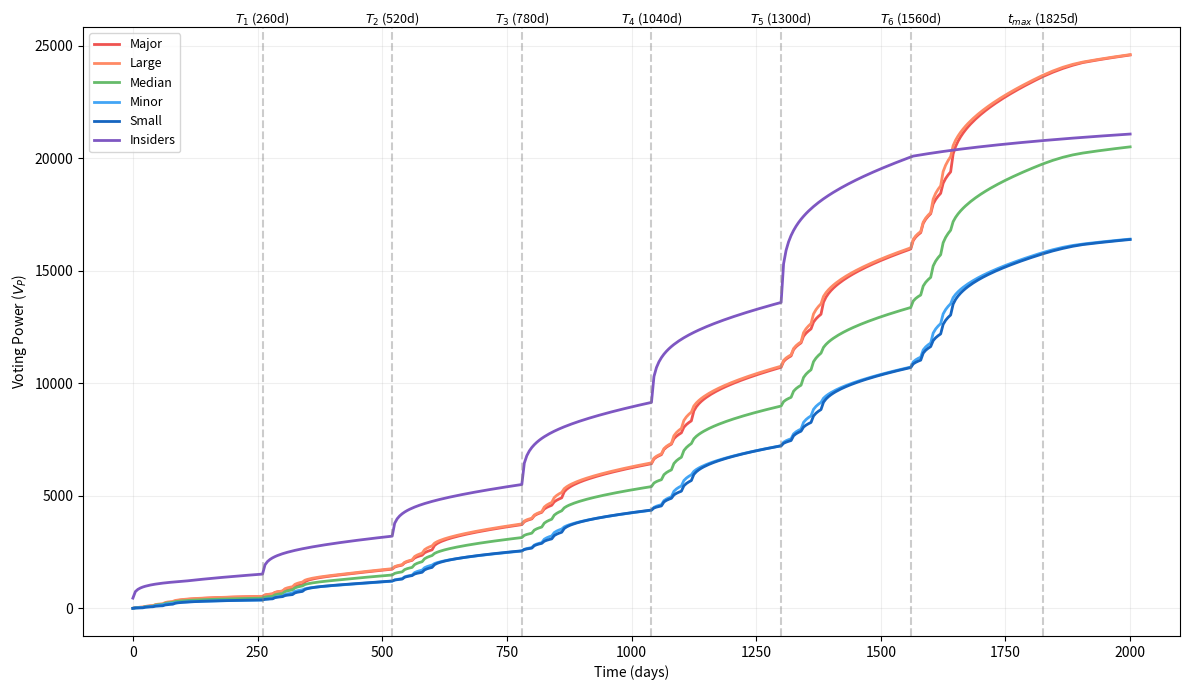

The script that saved this image:
import numpy as np
import pandas as pd
import matplotlib.pyplot as plt

from mpl_toolkits.axes_grid1.inset_locator import inset_axes, mark_inset
from math import sqrt, log2

T_MAX = 1825
BUFFER_DAYS = 260 
TEAM_TOKENS = 10000
T_PERIOD = 2000 

CAT_TOKENS = {'Major': 2000, 'Large': 1000, 'Median': 500, 'Minor': 200, 'Small': 100}
CAT_COLORS = {'Major': '#EF5350', 'Large': '#FF8A65', 'Median': '#66BB6A', 'Minor': '#42A5F5', 'Small': '#1565C0', 'Insiders': '#7E57C2' }
SCHEDULE = {
    0:  {'Major': 1, 'Large': 2,  'Median': 3,  'Minor': 6,  'Small': 8},
    20: {'Major': 2, 'Large': 4,  'Median': 7,  'Minor': 14, 'Small': 24},
    40: {'Major': 3, 'Large': 7,  'Median': 12, 'Minor': 25, 'Small': 36},
    60: {'Major': 4, 'Large': 10, 'Median': 17, 'Minor': 35, 'Small': 57},
    80: {'Major': 6, 'Large': 12, 'Median': 20, 'Minor': 40, 'Small': 80},
}

class PVAnalyzer:
    def __init__(self, rmin=0.2, rmax=1.0, tmax=720, time_tranches=None):
        self.rmin = rmin
        self.rmax = rmax
        self.tmax = tmax
        self.time_tranches = time_tranches or [
            {"max_days": 180, "P": 0.2},
            {"max_days": 365, "P": 0.8},
            {"max_days": float('inf'), "P": 1.0}
        ]

    def calculate_time_weight(self, t_effective):
        weight = 0
        remaining_time = t_effective
        prev_limit = 0
        for tranche in self.time_tranches:
            limit = tranche['max_days']
            if limit != float('inf'):
                width = limit - prev_limit
            else:
                width = remaining_time   
            time_in_bracket = min(remaining_time, width)
            if time_in_bracket > 0:
                weight += np.log2(time_in_bracket + 1) * tranche['P']
            remaining_time -= time_in_bracket
            prev_limit = limit
            if remaining_time <= 0:
                break
        return weight

    def calculate_power_ratio(self, t_effective):
        progress = np.clip(t_effective / self.tmax, self.rmin, self.rmax)
        k = 0.5
        return self.rmin + (self.rmax - self.rmin) * (progress ** k)

    def calculate_voting_power(self, tokens, t_effective):
        if t_effective <= 0:
            return 0
        W = self.calculate_time_weight(t_effective)
        alpha = self.calculate_power_ratio(t_effective)
        return W * (alpha * tokens + np.sqrt(tokens) * (1 - alpha))


def build_stakeholders():
    all_stakeholders = []
    prev_counts = {cat: 0 for cat in CAT_TOKENS.keys()}
    for day in sorted(SCHEDULE.keys()):
        for cat, count in SCHEDULE[day].items():
            new_joiners = count - prev_counts[cat]
            for _ in range(new_joiners):
                all_stakeholders.append({
                    'category': cat,
                    'join_day': day,
                    'tokens': CAT_TOKENS[cat],
                    'buffer': 0,
                })
            prev_counts[cat] = count
    # Insiders constituency  
    all_stakeholders.append({
        'category': 'Insiders',
        'join_day': 0,
        'tokens': TEAM_TOKENS,
        'buffer': BUFFER_DAYS,
    })
    return all_stakeholders


def run_simulation(analyzer, max_days):
    all_stakeholders = build_stakeholders()
    all_cats = list(CAT_TOKENS.keys()) + ['Insiders']
    days = range(0, max_days + 1, 5)
    results = []
    for day in days:
        day_results = {'day': day}
        cat_vp_totals = {cat: 0 for cat in all_cats}
        for s in all_stakeholders:
            if s['join_day'] <= day:
                t_eff = (day - s['join_day']) + s['buffer']
                vp = analyzer.calculate_voting_power(s['tokens'], t_eff)
                cat_vp_totals[s['category']] += vp
        for cat, total_vp in cat_vp_totals.items():
            day_results[f'{cat}_Vp'] = total_vp
        results.append(day_results)
    return pd.DataFrame(results)


def plot_simulation(df, tranche_markers, filename=None):
    fig, ax = plt.subplots(figsize=(12, 7))

    all_cats = list(CAT_TOKENS.keys()) + ['Insiders']
    cat_lines = {}
    for cat in all_cats:
        line, = ax.plot(
            df['day'], df[f'{cat}_Vp'],
            label=cat,
            color=CAT_COLORS[cat],
            linewidth=2.0,
            linestyle='-',
        )
        cat_lines[cat] = line

    for i, (day, label) in enumerate(tranche_markers):
        ax.axvline(x=day, color='grey', linestyle='--', alpha=0.4)
        ax.text(day, ax.get_ylim()[1], label,
                color='black', alpha=1, fontsize=9,
                ha='center', va='bottom')

    ax.set_xlabel('Time (days)')
    ax.set_ylabel('Voting Power ($V_P$)')
    ax.legend(fontsize=9)
    ax.grid(True, alpha=0.2)

    plt.tight_layout()
    fname = filename or 'plot.png'
    plt.savefig(fname, dpi=150, bbox_inches='tight')
    plt.show()

if __name__ == "__main__":
    graduated_tranches = [
        {"max_days": 260,          "P": 0.010},
        {"max_days": 520,          "P": 0.020},
        {"max_days": 780,          "P": 0.025},
        {"max_days": 1040,         "P": 0.030},
        {"max_days": 1300,         "P": 0.045},
        {"max_days": 1560,         "P": 0.050},
        {"max_days": float('inf'), "P": 0.070}
    ]
    graduated_analyzer = PVAnalyzer(tmax=T_MAX, time_tranches=graduated_tranches)
    graduated_df = run_simulation(graduated_analyzer, max_days=T_PERIOD)
    plot_simulation(
        graduated_df,
        tranche_markers=[
            (260,  '$T_1$ (260d)'),
            (520,  '$T_2$ (520d)'),
            (780,  '$T_3$ (780d)'),
            (1040, '$T_4$ (1040d)'),
            (1300, '$T_5$ (1300d)'),
            (1560, '$T_6$ (1560d)'),
            (T_MAX, f'$t_{{max}}$ ({T_MAX}d)'),
        ],
        filename='power_progression_graduated.png'
    )
